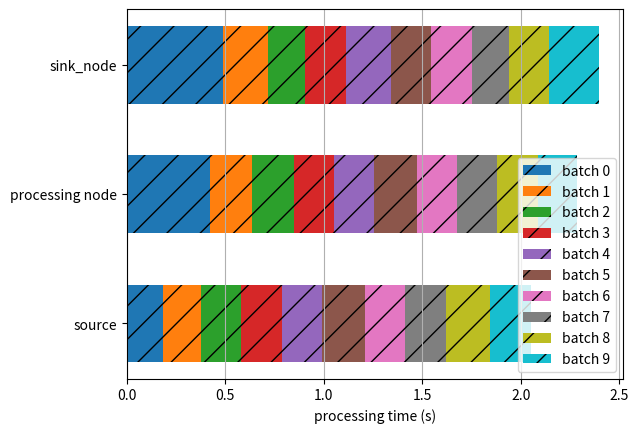

This chart was generated by the following Python code:
import matplotlib.pyplot as plt
import numpy as np

# Sample data
labels = ['source', 'processing node', 'sink_node']


send_times =  [(1756499369.2957978, 1756499369.477711), (1756499369.47772, 1756499369.6740491), (1756499369.6740572, 1756499369.8732605), (1756499369.8732693, 1756499370.082368), (1756499370.082377, 1756499370.2847412), (1756499370.2847526, 1756499370.5054445), (1756499370.505453, 1756499370.7077358), (1756499370.7077532, 1756499370.918361), (1756499370.91837, 1756499371.1371932), (1756499371.1372027, 1756499371.3491309)]
forward_times =  [(1756499369.2980874, 1756499369.7165093), (1756499369.7165093, 1756499369.929087), (1756499369.929087, 1756499370.1439888), (1756499370.1439888, 1756499370.3467245), (1756499370.3467245, 1756499370.5528007), (1756499370.5528007, 1756499370.7674944), (1756499370.7674944, 1756499370.9725533), (1756499370.9725533, 1756499371.1767592), (1756499371.1767592, 1756499371.3805435), (1756499371.3805435, 1756499371.581119)]
receive_times =  [(1756499369.2976134, 1756499369.7868414), (1756499369.7868414, 1756499370.012161), (1756499370.012161, 1756499370.2022371), (1756499370.2022371, 1756499370.4071815), (1756499370.4071815, 1756499370.638083), (1756499370.638083, 1756499370.8392463), (1756499370.8392463, 1756499371.0464957), (1756499371.0464957, 1756499371.2342489), (1756499371.2342489, 1756499371.439226), (1756499371.439226, 1756499371.6342154)]




batch_times = []
for batch_id in range(len(send_times)):
    batch_time = {"duration": [], "start": []}
    batch_time["duration"].append(send_times[batch_id][1] - send_times[batch_id][0])
    batch_time["start"].append(send_times[batch_id][0]-send_times[0][0])

    batch_time["duration"].append(forward_times[batch_id][1] - forward_times[batch_id][0])
    batch_time["start"].append(forward_times[batch_id][0]-send_times[0][0])

    batch_time["duration"].append(receive_times[batch_id][1] - forward_times[batch_id][0])
    batch_time["start"].append(receive_times[batch_id][0]-send_times[0][0])

    batch_times.append(batch_time)



x = np.arange(len(labels))  # the label locations
height = 0.6  # thickness of horizontal bars

# Stacked horizontal bars
for i, batch in enumerate(batch_times):
    #plt.barh(x, send_time[1] - send_time[0], height, left=send_time[0], label=f'batch {i}', hatch='/')

    plt.barh(x, batch["duration"], height, left=batch["start"], label=f'batch {i}', hatch='/')
    # plt.barh(x, execution_time, height, left=optimization_time, label='execution time', hatch='')
    # plt.barh(x, result_transmission, height, left=exec_opt_time, label='result transmission', hatch='|')

# Add labels, title, and custom y-axis tick labels
plt.xlabel('processing time (s)')
plt.yticks(x, labels)
plt.legend()

plt.grid(axis='x')

plt.show()
